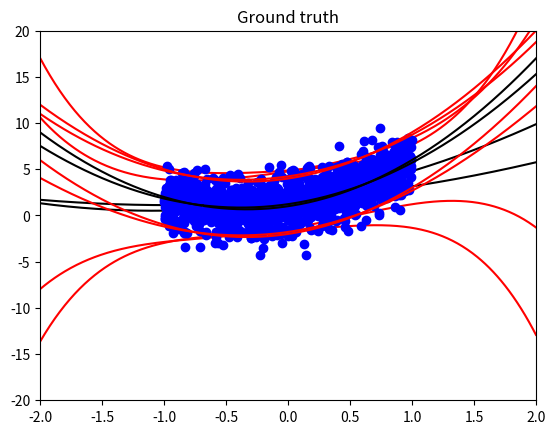

Reproduce this figure in Python.
import numpy as np
import matplotlib.pyplot as plt

def data_generate(m,s):
    x=np.random.uniform(0,1,12)
    x=np.sum(x)-6
    x=x*np.sqrt(s)+m
    return x

def seq_estimator(m_0,s_0):
    print("Data point source function: N({},{})".format(m_0,s_0))
    m=0
    s=0
    i=0
    while(abs(m-m_0)>1e-2 or abs(s-s_0)>1e-1):
        i+=1
        x=data_generate(m_0,s_0)
        s=(s*(i-1)+x**2+m**2*(i-1)-(m*(i-1)+x)**2/i)/i
        m=(m*(i-1)+x)/i
        print("Add data point:",x)
        print("Mean = {} Var = {}".format(m,s))
    print(i)

def poly_basis_generate(n,a,w):
    y=0
    x=np.random.uniform(-1,1)
    e=data_generate(0,a)
    for i in range(n):
        y+=w[i]*x**i
    y+=e
    return x,y

def plot(num_points,mean,var,title):
    t=np.linspace(-2,2,500)
    mean_predict=np.zeros(500)
    var_predict=np.zeros(500)
    for i in range(500):
        X=np.asarray([t[i]**k for k in range(n)])
        mean_predict[i]=(X@mean).item(0)
        var_predict[i]=(a+X@var@X.T).item(0)
        
    plt.plot(x_value[0:num_points],y_value[0:num_points],'bo')
    plt.plot(t,mean_predict,'k-')
    plt.plot(t,mean_predict+var_predict,'r-')
    plt.plot(t,mean_predict-var_predict,'r-')
    plt.xlim(-2,2)
    plt.ylim(-20,20)
    plt.title(title)
    plt.show()

if __name__=='__main__':
    b=1
    n=3
    a=3
    w=np.asarray([1,2,3])

    Num=1000
    x_value=[]
    y_value=[]
    mean_value=[]
    var_value=[]

    mean=np.zeros((n,1))
    var=(1/b)*np.identity(n)
    i=1
    while(i<=Num):
        x,y=poly_basis_generate(n,a,w)
        print("Add data point:({},{})\n".format(x,y))

        X=np.asarray([x**i for i in range(n)]).reshape((1,-1))
        S=np.linalg.inv(var)
        post_var=np.linalg.inv((1/a)*X.T@X+S)
        post_mean=post_var@((1/a)*X.T*y+S@mean)
        print("posterior mean:")
        print(post_mean,"\n")
        print("posterior var:")
        print(post_var,"\n")

        predict_mean=(X@post_mean).item(0)
        predict_var=(a+X@post_var@X.T).item(0)
        print("Predictive distribution ~ N({:.5f},{:.5f})".format(predict_mean,predict_var))
        print("---")

        x_value.append(x)
        y_value.append(y)
        if i==10 or i==50 or i==Num:
            mean_value.append(post_mean)
            var_value.append(post_var)
        mean=post_mean
        var=post_var
        i+=1

    plot(10,mean_value[0],var_value[0],"After 10 incomes")
    plot(50,mean_value[1],var_value[1],"After 50 incomes")
    plot(Num,mean_value[2],var_value[2],"Predict result")
    plot(0,w,np.zeros((n,n)),"Ground truth")